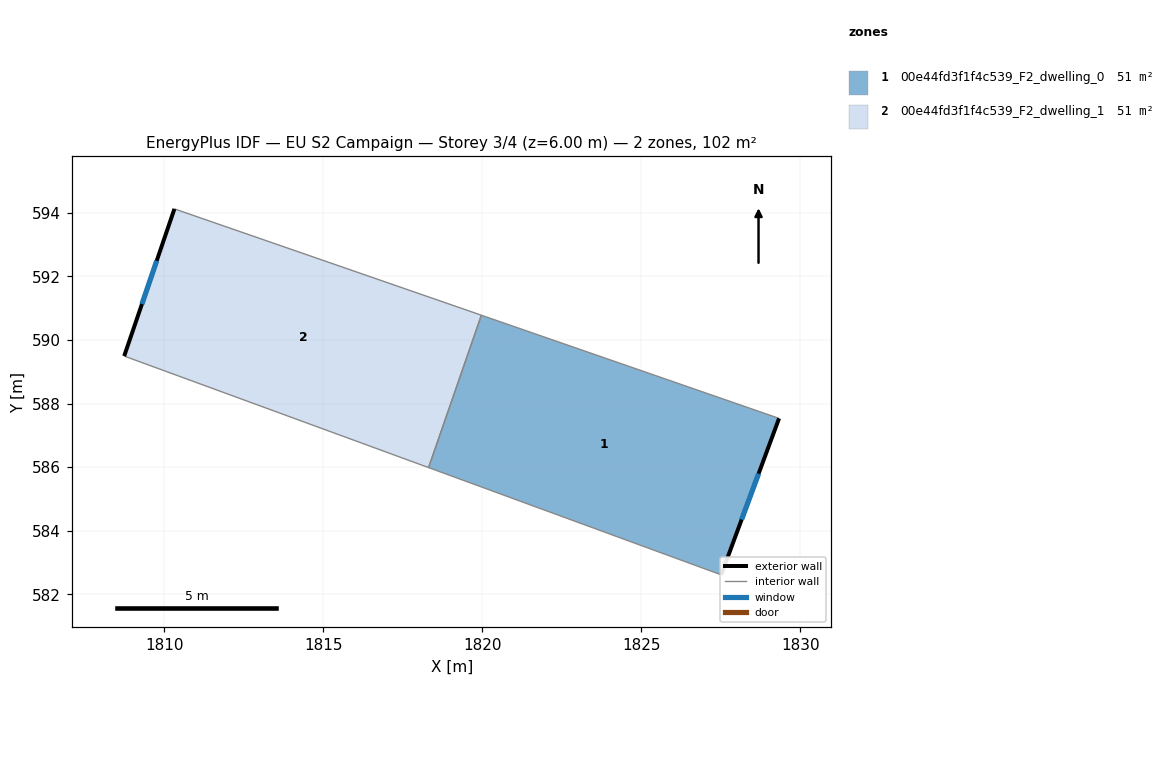
=== STOREY PLAN SPEC (per zone: floor XY polygon, exterior-wall plan segments, windows/doors) ===
zone 1: 00e44fd3f1f4c539_F2_dwelling_0  (50.9 m²)
  floor: (1829.34, 587.53) (1827.52, 582.61) (1818.31, 585.99) (1819.97, 590.78)
  exterior wall: (1827.52, 582.61) – (1829.34, 587.53)  [5.2 m]
    window: (1828.16, 584.35) – (1828.69, 585.79)  [1.4 m²]
  interior walls: 3
zone 2: 00e44fd3f1f4c539_F2_dwelling_1  (50.9 m²)
  floor: (1819.97, 590.78) (1818.31, 585.99) (1808.74, 589.49) (1810.32, 594.12)
  exterior wall: (1810.32, 594.12) – (1808.74, 589.49)  [4.9 m]
    window: (1809.76, 592.49) – (1809.30, 591.13)  [1.3 m²]
  interior walls: 3

=== DERIVED (storey summary) ===
Building: EU S2 Campaign
Storey: 3 of 4  (floor level z = 6.00 m)
Storey gross floor area: 101.7 m²
Zones on this storey: 2
  - 00e44fd3f1f4c539_F2_dwelling_0: floor 50.9 m²; exterior wall 5.2 m (15.7 m²); 1 window(s) 1.4 m²; WWR 8.6%
  - 00e44fd3f1f4c539_F2_dwelling_1: floor 50.9 m²; exterior wall 4.9 m (14.7 m²); 1 window(s) 1.3 m²; WWR 8.6%
Zone adjacency (shared interzone walls):
  - 00e44fd3f1f4c539_F2_dwelling_0 ↔ 00e44fd3f1f4c539_F2_dwelling_1